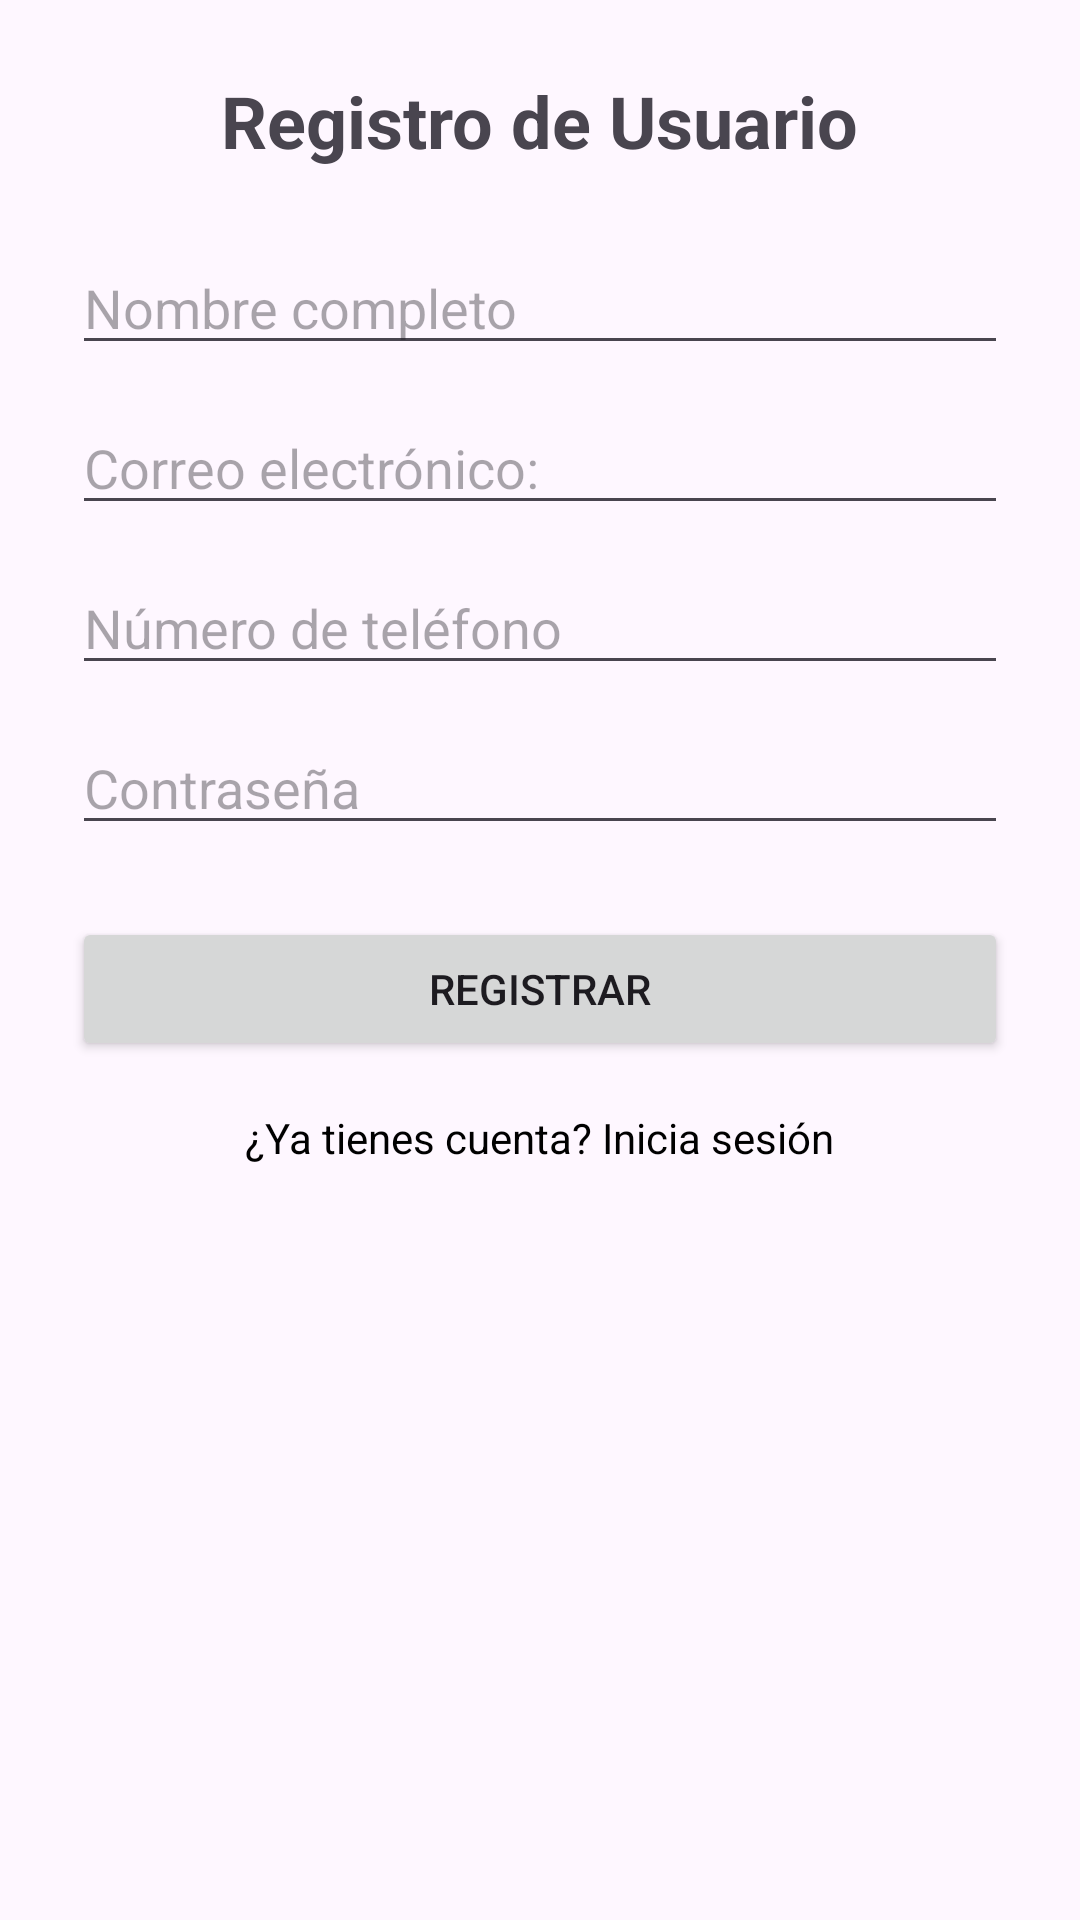

Produce the Android XML layout that renders to this screen, including the resource entries it uses.
<!-- AndroidManifest.xml: application theme Theme.Trabajo12 -->
<!-- res/layout/fragment_registro.xml -->
<?xml version="1.0" encoding="utf-8"?>
<ScrollView xmlns:android="http://schemas.android.com/apk/res/android"
    android:layout_width="match_parent"
    android:layout_height="match_parent"
    android:padding="24dp">

    <LinearLayout
        android:orientation="vertical"
        android:layout_width="match_parent"
        android:layout_height="wrap_content">

        <TextView
            android:text="@string/registro_de_usuario"
            android:textSize="24sp"
            android:textStyle="bold"
            android:layout_gravity="center"
            android:layout_marginBottom="24dp"
            android:layout_width="wrap_content"
            android:layout_height="wrap_content"/>

        <EditText
            android:id="@+id/etNombre"
            android:hint="@string/nombre_completo"
            android:inputType="textPersonName"
            android:layout_width="match_parent"
            android:layout_height="wrap_content"/>

        <EditText
            android:id="@+id/etCorreo"
            android:hint="@string/correo_electr_nico"
            android:inputType="textEmailAddress"
            android:layout_marginTop="12dp"
            android:layout_width="match_parent"
            android:layout_height="wrap_content"/>

        <EditText
            android:id="@+id/etTelefono"
            android:hint="@string/numero_telefono"
            android:inputType="phone"
            android:layout_marginTop="12dp"
            android:layout_width="match_parent"
            android:layout_height="wrap_content"/>

        <EditText
            android:id="@+id/etContrasena"
            android:hint="@string/contrase_a"
            android:inputType="textPassword"
            android:layout_marginTop="12dp"
            android:layout_width="match_parent"
            android:layout_height="wrap_content"/>

        <Button
            android:id="@+id/btnRegistrar"
            android:text="@string/registrar"
            android:layout_marginTop="24dp"
            android:layout_width="match_parent"
            android:layout_height="wrap_content"/>

        <TextView
            android:id="@+id/tvIrLogin"
            android:text="@string/ya_tienes_cuenta_inicia_sesi_n"
            android:textColor="@color/purple"
            android:layout_gravity="center"
            android:layout_marginTop="16dp"
            android:layout_width="wrap_content"
            android:layout_height="wrap_content"/>
    </LinearLayout>
</ScrollView>
<!-- resources referenced by this layout -->
<resources>
  <color name="purple">#FF000000</color>
  <string name="contrase_a">Contraseña</string>
  <string name="correo_electr_nico">Correo electrónico:</string>
  <string name="nombre_completo">Nombre completo</string>
  <string name="numero_telefono">Número de teléfono</string>
  <string name="registrar">Registrar</string>
  <string name="registro_de_usuario">Registro de Usuario</string>
  <string name="ya_tienes_cuenta_inicia_sesi_n">¿Ya tienes cuenta? Inicia sesión</string>
  <style name="Theme.Trabajo12" parent="Base.Theme.Trabajo12" />
  <style name="Base.Theme.Trabajo12" parent="Theme.Material3.DayNight.NoActionBar">
          
          
      </style>
</resources>
